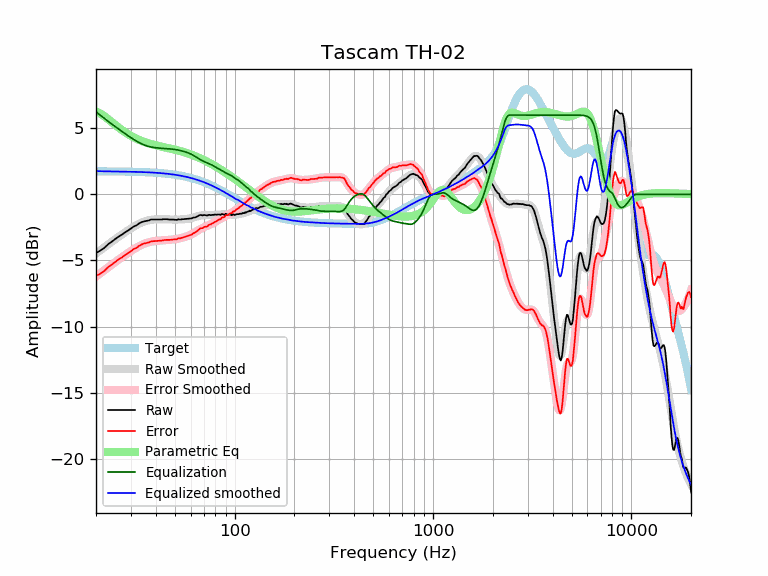

The data file committed next to this chart (first rows):
frequency, raw, error, smoothed, error_smoothed, equalization, parametric_eq, equalized_raw, equalized_smoothed, target
20, -4.44, -6.18, -4.47, -6.22, 6.24, 6.27, 1.80, 1.76, 1.74
21, -4.26, -6.00, -4.24, -5.98, 5.99, 6.12, 1.73, 1.75, 1.74
22, -4.06, -5.80, -4.01, -5.75, 5.75, 5.92, 1.69, 1.74, 1.74
23, -3.78, -5.52, -3.79, -5.53, 5.53, 5.70, 1.75, 1.74, 1.74
24, -3.59, -5.32, -3.59, -5.33, 5.33, 5.47, 1.74, 1.74, 1.74
25, -3.38, -5.11, -3.40, -5.13, 5.13, 5.26, 1.75, 1.73, 1.73
26, -3.20, -4.93, -3.21, -4.94, 4.94, 5.06, 1.74, 1.73, 1.73
27, -3.05, -4.78, -3.04, -4.76, 4.76, 4.87, 1.71, 1.73, 1.73
28, -2.88, -4.60, -2.87, -4.60, 4.60, 4.71, 1.72, 1.72, 1.72
29, -2.74, -4.46, -2.72, -4.44, 4.44, 4.56, 1.70, 1.72, 1.72
30, -2.59, -4.30, -2.58, -4.29, 4.29, 4.43, 1.70, 1.71, 1.71
31, -2.43, -4.14, -2.44, -4.15, 4.15, 4.31, 1.72, 1.71, 1.71
32, -2.35, -4.05, -2.33, -4.03, 4.03, 4.21, 1.68, 1.70, 1.70
33, -2.20, -3.89, -2.22, -3.92, 3.92, 4.12, 1.72, 1.70, 1.70
34, -2.10, -3.79, -2.13, -3.82, 3.82, 4.04, 1.72, 1.69, 1.69
35, -2.04, -3.72, -2.06, -3.74, 3.74, 3.97, 1.70, 1.68, 1.68
36, -2.01, -3.68, -2.00, -3.67, 3.67, 3.91, 1.66, 1.67, 1.67
37, -1.97, -3.63, -1.96, -3.62, 3.62, 3.85, 1.65, 1.66, 1.66
38, -1.90, -3.55, -1.92, -3.58, 3.58, 3.80, 1.68, 1.65, 1.65
39, -1.90, -3.54, -1.90, -3.55, 3.55, 3.75, 1.65, 1.64, 1.64
40, -1.90, -3.53, -1.89, -3.53, 3.53, 3.71, 1.63, 1.63, 1.63
41, -1.90, -3.52, -1.89, -3.51, 3.51, 3.67, 1.61, 1.62, 1.62
42, -1.90, -3.51, -1.88, -3.49, 3.49, 3.64, 1.60, 1.61, 1.61
43, -1.90, -3.50, -1.88, -3.48, 3.48, 3.60, 1.58, 1.60, 1.60
44, -1.88, -3.46, -1.89, -3.47, 3.47, 3.57, 1.59, 1.58, 1.58
45, -1.88, -3.45, -1.89, -3.46, 3.46, 3.54, 1.58, 1.57, 1.57
46, -1.89, -3.44, -1.90, -3.45, 3.45, 3.51, 1.56, 1.55, 1.55
47, -1.91, -3.45, -1.90, -3.44, 3.44, 3.47, 1.53, 1.54, 1.54
48, -1.91, -3.43, -1.91, -3.43, 3.43, 3.44, 1.52, 1.52, 1.52
49, -1.91, -3.41, -1.91, -3.41, 3.41, 3.41, 1.50, 1.50, 1.50
50, -1.92, -3.40, -1.91, -3.40, 3.40, 3.38, 1.48, 1.48, 1.48
51, -1.94, -3.40, -1.91, -3.37, 3.37, 3.35, 1.44, 1.46, 1.46
52, -1.89, -3.33, -1.91, -3.35, 3.35, 3.31, 1.46, 1.44, 1.44
53, -1.91, -3.33, -1.90, -3.32, 3.32, 3.28, 1.41, 1.42, 1.42
54, -1.89, -3.29, -1.89, -3.29, 3.29, 3.25, 1.40, 1.40, 1.40
55, -1.88, -3.25, -1.89, -3.26, 3.26, 3.21, 1.38, 1.38, 1.38
56, -1.87, -3.22, -1.88, -3.23, 3.23, 3.18, 1.36, 1.35, 1.35
57, -1.86, -3.18, -1.87, -3.19, 3.19, 3.14, 1.33, 1.33, 1.33
58, -1.85, -3.15, -1.85, -3.15, 3.15, 3.10, 1.30, 1.30, 1.30
59, -1.84, -3.11, -1.84, -3.11, 3.11, 3.06, 1.27, 1.27, 1.27
60, -1.83, -3.07, -1.81, -3.06, 3.06, 3.02, 1.23, 1.24, 1.24
61, -1.81, -3.02, -1.79, -3.00, 3.00, 2.98, 1.20, 1.22, 1.22
62, -1.75, -2.93, -1.76, -2.95, 2.95, 2.94, 1.20, 1.19, 1.19
63, -1.75, -2.90, -1.73, -2.88, 2.88, 2.90, 1.13, 1.16, 1.16
64, -1.71, -2.83, -1.69, -2.82, 2.82, 2.86, 1.11, 1.12, 1.12
65, -1.67, -2.76, -1.66, -2.75, 2.75, 2.82, 1.08, 1.09, 1.09
66, -1.60, -2.66, -1.63, -2.69, 2.69, 2.77, 1.09, 1.06, 1.06
67, -1.56, -2.58, -1.61, -2.63, 2.63, 2.73, 1.07, 1.02, 1.02
68, -1.57, -2.56, -1.59, -2.58, 2.58, 2.69, 1.01, 0.99, 0.99
69, -1.60, -2.55, -1.58, -2.53, 2.53, 2.64, 0.93, 0.95, 0.95
70, -1.56, -2.48, -1.57, -2.49, 2.49, 2.60, 0.93, 0.92, 0.92
71, -1.57, -2.45, -1.57, -2.45, 2.45, 2.55, 0.88, 0.88, 0.88
72, -1.60, -2.44, -1.57, -2.41, 2.41, 2.50, 0.82, 0.84, 0.84
73, -1.60, -2.41, -1.57, -2.38, 2.38, 2.46, 0.78, 0.81, 0.81
74, -1.55, -2.32, -1.57, -2.34, 2.34, 2.41, 0.79, 0.77, 0.77
75, -1.56, -2.29, -1.57, -2.30, 2.30, 2.36, 0.74, 0.73, 0.73
76, -1.58, -2.27, -1.56, -2.25, 2.25, 2.32, 0.67, 0.69, 0.69
77, -1.55, -2.20, -1.56, -2.21, 2.21, 2.27, 0.66, 0.65, 0.65
78, -1.56, -2.17, -1.55, -2.16, 2.16, 2.22, 0.60, 0.61, 0.61
79, -1.54, -2.11, -1.55, -2.12, 2.12, 2.17, 0.58, 0.57, 0.57
... 553 more rows
